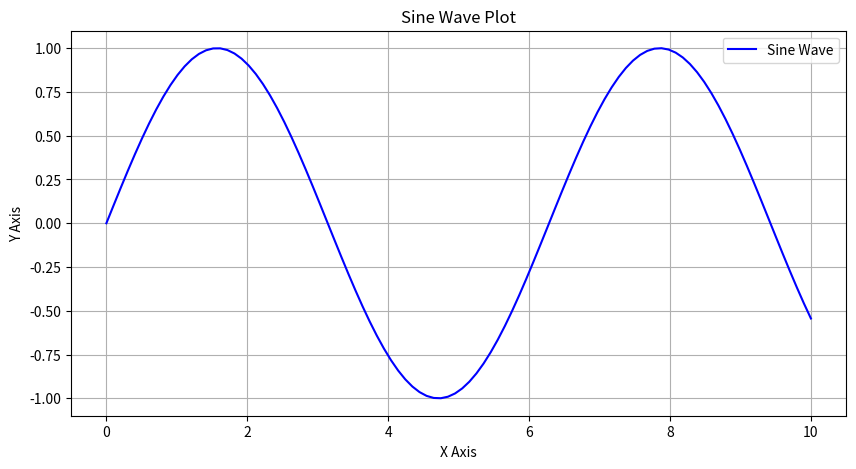

Generate this figure with matplotlib:
# Matplotlib
# Matplotlib is used for creating static, animated, and interactive visualizations in Python.

# Example: Basic Plot with Matplotlib

import matplotlib.pyplot as plt
import numpy as np

# Sample data
x = np.linspace(0, 10, 100)
y = np.sin(x)

# Create a plot
plt.figure(figsize=(10, 5))
plt.plot(x, y, label='Sine Wave', color='b')

# Add titles and labels
plt.title('Sine Wave Plot')
plt.xlabel('X Axis')
plt.ylabel('Y Axis')
plt.legend()

# Show grid
plt.grid(True)

# Show the plot
plt.show()
